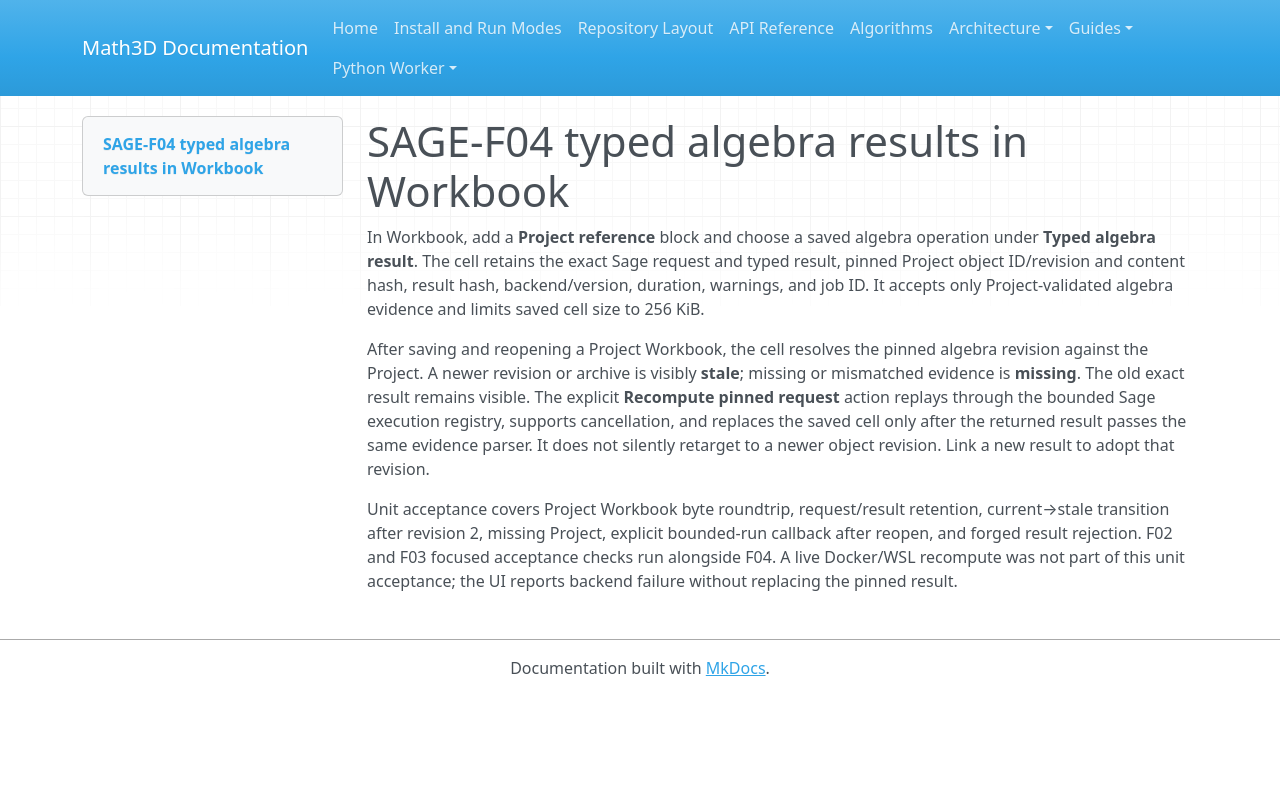

repository: expert10000/Math3D · page: evidence/sage-f04-workbook-algebra-result-2026-11-05/index.html · generator: mkdocs

# SAGE-F04 typed algebra results in Workbook

In Workbook, add a **Project reference** block and choose a saved algebra operation under **Typed algebra result**. The cell retains the exact Sage request and typed result, pinned Project object ID/revision and content hash, result hash, backend/version, duration, warnings, and job ID. It accepts only Project-validated algebra evidence and limits saved cell size to 256 KiB.

After saving and reopening a Project Workbook, the cell resolves the pinned algebra revision against the Project. A newer revision or archive is visibly **stale**; missing or mismatched evidence is **missing**. The old exact result remains visible. The explicit **Recompute pinned request** action replays through the bounded Sage execution registry, supports cancellation, and replaces the saved cell only after the returned result passes the same evidence parser. It does not silently retarget to a newer object revision. Link a new result to adopt that revision.

Unit acceptance covers Project Workbook byte roundtrip, request/result retention, current→stale transition after revision 2, missing Project, explicit bounded-run callback after reopen, and forged result rejection. F02 and F03 focused acceptance checks run alongside F04. A live Docker/WSL recompute was not part of this unit acceptance; the UI reports backend failure without replacing the pinned result.
